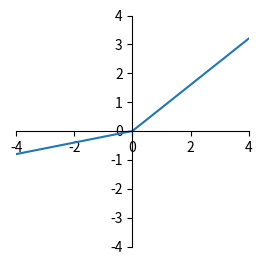
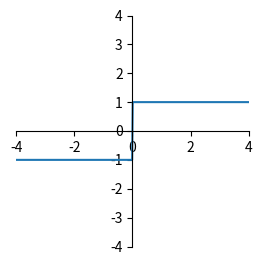

These charts were generated, in order, by the following Python code:
from matplotlib import pyplot as plt
import numpy as np

gamma = 0.1#Margin
eta = 0.417#eta Upper Bound
eps = 0.1#precision
lamb = 0.2#LeakyReLU lamb ~= eta

def FLeakyReLU(x, lamb):
    y = [] 
    for i in range(len(x)):
        if x[i] >= 0:
            y.append((1 - lamb) * x[i])
            #LLR.append((1 - lamb) * z[i])
        else:
            y.append(lamb * x[i])
            #LLR.append(lamb * z[i])
    return y

def Fsign(x):
    y = [] 
    for i in range(len(x)):
        if x[i] >= 0:
            y.append(1)
        else:
            y.append(-1)
    return y

x = np.linspace(-5, 5, 500)
y1 = FLeakyReLU(x, lamb)
y2 = Fsign(x)

plt.figure(num=1,figsize=(3,3))
plt.plot(x, y1)
ax = plt.gca()
ax.spines['top'].set_color('none')
ax.spines['right'].set_color('none')
ax.xaxis.set_ticks_position('bottom')
ax.spines['bottom'].set_position(('data', 0))
ax.yaxis.set_ticks_position('left')
ax.spines['left'].set_position(('data', 0))
plt.xlim(-4,4)
plt.ylim(-4,4)


plt.figure(num=2,figsize=(3,3))
plt.plot(x, y2)
ax = plt.gca()
ax.spines['top'].set_color('none')
ax.spines['right'].set_color('none')
ax.xaxis.set_ticks_position('bottom')
ax.spines['bottom'].set_position(('data', 0))
ax.yaxis.set_ticks_position('left')
ax.spines['left'].set_position(('data', 0))
plt.xlim(-4,4)
plt.ylim(-4,4)
plt.show()




